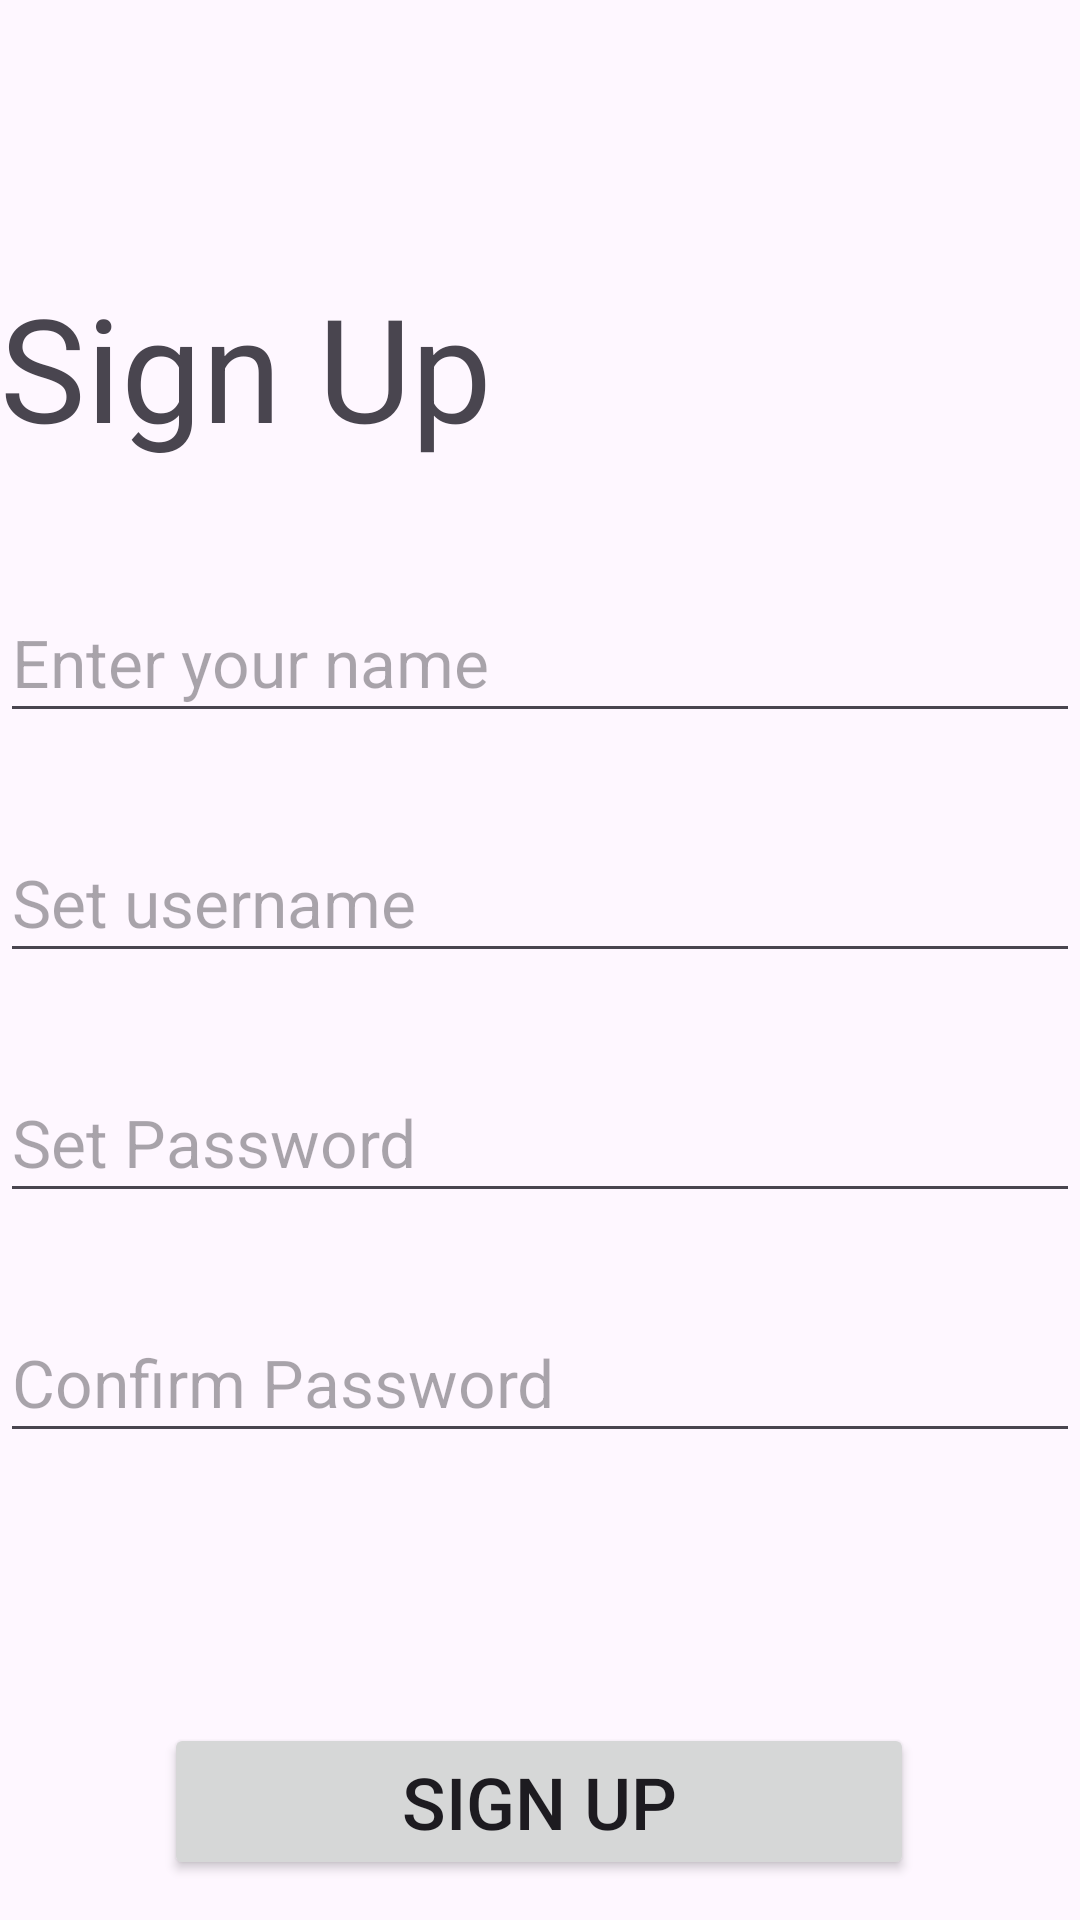

Reconstruct the res/layout file that produces this screen, plus the resources it refers to.
<!-- AndroidManifest.xml: application theme Theme.BDRApp -->
<!-- res/layout/fragment_add_account.xml -->
<?xml version="1.0" encoding="utf-8"?>
<layout xmlns:android="http://schemas.android.com/apk/res/android"
    xmlns:app="http://schemas.android.com/apk/res-auto"
    xmlns:tools="http://schemas.android.com/tools">

    <FrameLayout
        android:layout_width="match_parent"
        android:layout_height="match_parent"
        tools:context=".fragment_login">

        <androidx.constraintlayout.widget.ConstraintLayout
            android:layout_width="match_parent"
            android:layout_height="match_parent"
            app:layout_constraintBottom_toBottomOf="@+id/id_create_username"
            app:layout_constraintTop_toBottomOf="@+id/id_create_username">

            <TextView
                android:id="@+id/id_create_title"
                android:layout_width="wrap_content"
                android:layout_height="wrap_content"
                android:layout_marginTop="90dp"
                android:text="Sign Up"
                android:textSize="48sp"
                app:layout_constraintStart_toStartOf="@+id/id_create_name"
                app:layout_constraintTop_toTopOf="parent" />

            <EditText
                android:id="@+id/id_create_username"
                android:layout_width="360dp"
                android:layout_height="50dp"
                android:layout_marginTop="30dp"
                android:ems="10"
                android:hint="Set username"
                android:inputType="text"
                app:layout_constraintEnd_toEndOf="parent"
                app:layout_constraintStart_toStartOf="parent"
                app:layout_constraintTop_toBottomOf="@+id/id_create_name"
                android:textSize="22sp"/>

            <EditText
                android:id="@+id/id_create_password"
                android:layout_width="360dp"
                android:layout_height="50dp"
                android:layout_marginTop="30dp"
                android:ems="10"
                android:hint="Set Password"
                android:inputType="text"
                app:layout_constraintEnd_toEndOf="@+id/id_create_username"
                app:layout_constraintStart_toStartOf="@+id/id_create_username"
                app:layout_constraintTop_toBottomOf="@+id/id_create_username"
                android:textSize="22sp"/>

            <EditText
                android:id="@+id/id_create_name"
                android:layout_width="360dp"
                android:layout_height="50dp"
                android:layout_marginTop="40dp"
                android:ems="10"
                android:hint="Enter your name"
                android:inputType="text"
                android:textSize="22sp"
                app:layout_constraintEnd_toEndOf="parent"
                app:layout_constraintStart_toStartOf="parent"
                app:layout_constraintTop_toBottomOf="@+id/id_create_title" />

            <EditText
                android:id="@+id/id_create_confirm"
                android:layout_width="360dp"
                android:layout_height="50dp"
                android:layout_marginTop="30dp"
                android:ems="10"
                android:hint="Confirm Password"
                android:inputType="text"
                app:layout_constraintEnd_toEndOf="@+id/id_create_password"
                app:layout_constraintStart_toStartOf="@+id/id_create_password"
                app:layout_constraintTop_toBottomOf="@+id/id_create_password"
                android:textSize="22sp"/>

            <Button
                android:id="@+id/id_create_button"
                android:layout_width="250dp"
                android:layout_height="wrap_content"
                android:layout_marginTop="90dp"
                android:text="Sign Up"
                android:textSize="24sp"
                app:layout_constraintEnd_toEndOf="parent"
                app:layout_constraintHorizontal_bias="0.496"
                app:layout_constraintStart_toStartOf="parent"
                app:layout_constraintTop_toBottomOf="@+id/id_create_confirm" />

        </androidx.constraintlayout.widget.ConstraintLayout>
    </FrameLayout>
</layout>
<!-- resources referenced by this layout -->
<resources>
  <style name="Theme.BDRApp" parent="Base.Theme.BDRApp" />
  <style name="Base.Theme.BDRApp" parent="Theme.Material3.DayNight.NoActionBar">
          
          
      </style>
</resources>
